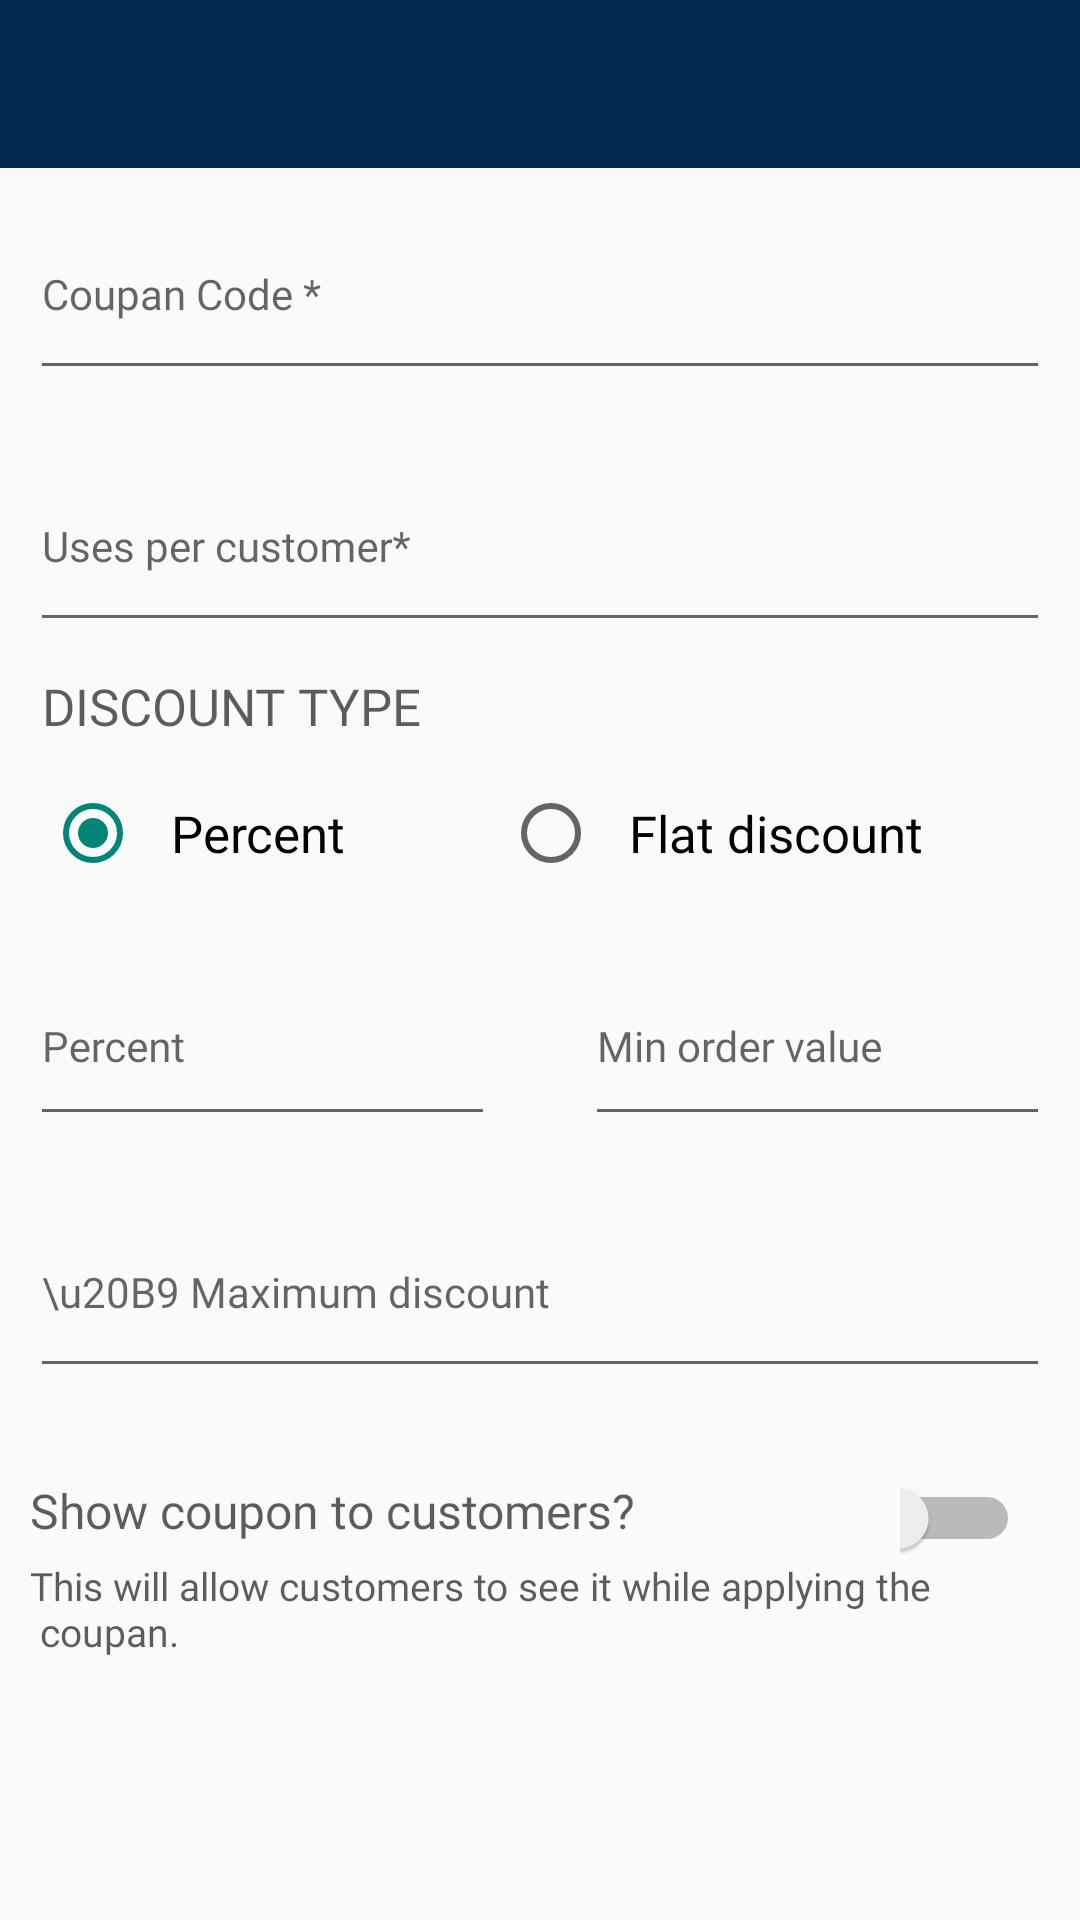

Produce the Android XML layout that renders to this screen, including the resource entries it uses.
<!-- AndroidManifest.xml: application theme Theme.VenderApp -->
<!-- res/layout/activity_discount_coupan.xml -->
<?xml version="1.0" encoding="utf-8"?>
<LinearLayout xmlns:android="http://schemas.android.com/apk/res/android"
    xmlns:tools="http://schemas.android.com/tools"
    android:layout_width="match_parent"
    android:layout_height="match_parent"
    android:orientation="vertical"
    tools:context=".activitys.DiscountCoupanActivity">
    <include layout="@layout/toolbar_layout"/>

    <com.google.android.material.textfield.TextInputLayout
        android:id="@+id/coupan_code"
        android:layout_width="match_parent"
        android:layout_height="wrap_content">
        <EditText
            android:layout_width="match_parent"
            android:layout_height="wrap_content"
            android:layout_margin="10dp"
            android:paddingTop="22dp"
            android:paddingBottom="22dp"
            android:textSize="14sp"
            android:textColor="@color/black"
            android:fontFamily="@font/sfpro_display_regular"
            android:hint="Coupan Code *"/>
    </com.google.android.material.textfield.TextInputLayout>
    <LinearLayout
        android:layout_width="match_parent"
        android:layout_height="wrap_content"
        android:orientation="horizontal">


    </LinearLayout>


    <com.google.android.material.textfield.TextInputLayout
        android:id="@+id/uses_pr_customer"
        android:layout_width="match_parent"
        android:layout_height="wrap_content">
        <EditText
            android:layout_width="match_parent"
            android:layout_height="wrap_content"
            android:layout_margin="10dp"
            android:paddingTop="22dp"
            android:paddingBottom="22dp"
            android:textSize="14sp"
            android:textColor="@color/black"
            android:fontFamily="@font/sfpro_display_regular"
            android:hint="Uses per customer*"/>
    </com.google.android.material.textfield.TextInputLayout>

    <TextView
        android:layout_width="wrap_content"
        android:layout_height="wrap_content"
        android:textColor="@color/gray"
        android:textSize="17sp"
        android:fontFamily="@font/sfpro_display_semibold"
        android:paddingStart="14dp"
        android:text="DISCOUNT TYPE"/>

    <RadioGroup
        android:id="@+id/percent_flatdis"
        android:layout_width="match_parent"
        android:layout_height="wrap_content"
        android:orientation="horizontal"
        android:padding="15dp">

        <RadioButton
            android:id="@+id/radioButton"
            android:layout_width="wrap_content"
            android:layout_height="wrap_content"
            android:paddingStart="10dp"
            android:paddingEnd="15dp"
            android:textSize="17sp"
            android:checked="true"
            android:textColor="@color/black"
            android:layout_weight="1"
            android:text="Percent"
            android:fontFamily="@font/sfpro_display_medium"/>
        <RadioButton
            android:id="@+id/flat_discount"
            android:layout_width="wrap_content"
            android:paddingStart="10dp"
            android:layout_weight="1"
            android:textSize="17sp"
            android:textColor="@color/black"
            android:layout_height="wrap_content"
            android:text="Flat discount"
            android:fontFamily="@font/sfpro_display_medium"/>
    </RadioGroup>

    <LinearLayout
        android:layout_width="match_parent"
        android:layout_height="wrap_content"
        android:orientation="vertical">

    </LinearLayout>
    <LinearLayout
        android:layout_width="match_parent"
        android:layout_height="wrap_content"
        android:orientation="horizontal">
        <com.google.android.material.textfield.TextInputLayout
            android:visibility="gone"
            android:id="@+id/dis_amount"
            android:layout_width="0dp"
            android:layout_weight="1"
            android:layout_marginEnd="5dp"
            android:layout_height="wrap_content">
            <EditText
                android:layout_width="match_parent"
                android:layout_height="wrap_content"
                android:layout_margin="10dp"
                android:paddingTop="20dp"
                android:paddingBottom="20dp"
                android:textSize="14sp"
                android:textColor="@color/black"
                android:fontFamily="@font/sfpro_display_regular"
                android:hint="Discount amount*"/>
        </com.google.android.material.textfield.TextInputLayout>

        <com.google.android.material.textfield.TextInputLayout
            android:id="@+id/percent"
            android:layout_width="0dp"
            android:layout_weight="1"
            android:layout_marginEnd="5dp"
            android:layout_height="wrap_content">
            <EditText
                android:layout_width="match_parent"
                android:layout_height="wrap_content"
                android:layout_margin="10dp"
                android:paddingTop="20dp"
                android:paddingBottom="20dp"
                android:textSize="14sp"
                android:textColor="@color/black"
                android:fontFamily="@font/sfpro_display_regular"
                android:hint="Percent"/>
        </com.google.android.material.textfield.TextInputLayout>
        <com.google.android.material.textfield.TextInputLayout
            android:id="@+id/selling_p"
            android:layout_width="0dp"
            android:layout_weight="1"
            android:layout_marginStart="5dp"
            android:layout_height="wrap_content">
            <EditText
                android:layout_width="match_parent"
                android:layout_height="wrap_content"
                android:layout_margin="10dp"
                android:paddingTop="20dp"
                android:paddingBottom="20dp"
                android:textSize="14sp"
                android:textColor="@color/black"
                android:fontFamily="@font/sfpro_display_regular"
                android:hint="Min order value"/>
        </com.google.android.material.textfield.TextInputLayout>
    </LinearLayout>
    <com.google.android.material.textfield.TextInputLayout
        android:id="@+id/max_discount"
        android:layout_width="match_parent"
        android:layout_height="wrap_content">
        <EditText
            android:layout_width="match_parent"
            android:layout_height="wrap_content"
            android:layout_margin="10dp"
            android:paddingTop="22dp"
            android:paddingBottom="22dp"
            android:textSize="14sp"
            android:textColor="@color/black"
            android:fontFamily="@font/sfpro_display_regular"
            android:hint="\u20B9 Maximum discount"/>
    </com.google.android.material.textfield.TextInputLayout>
<RelativeLayout
    android:layout_width="match_parent"
    android:layout_height="wrap_content"
    android:paddingTop="20dp"
    android:orientation="horizontal">

    <TextView
        android:layout_width="match_parent"
        android:layout_height="wrap_content"
        android:text="Show coupon to customers?"
        android:fontFamily="@font/sfpro_display_regular"
        android:textSize="16sp"
        android:paddingStart="10dp"
        android:textColor="@color/gray"/>
    <Switch
        android:id="@+id/switch1"
        android:layout_width="60dp"
        android:layout_height="wrap_content"
        android:layout_alignParentEnd="true"
        android:paddingEnd="20dp"
        tools:ignore="UseSwitchCompatOrMaterialXml"
        android:layout_alignParentRight="true" />

</RelativeLayout>
    <TextView
        android:layout_width="match_parent"
        android:layout_height="wrap_content"
        android:textColor="@color/gray"
        android:textSize="13sp"
        android:fontFamily="@font/sfpro_display_regular"
        android:paddingStart="10dp"
        android:text="@string/this_will_allow_customers_to_see_it_while_applying_the_n_coupan"/>
</LinearLayout>
<!-- res/layout/toolbar_layout.xml (included above) -->
<androidx.appcompat.widget.Toolbar
    android:id="@+id/toolbar_layout"
    android:layout_width="match_parent"
    xmlns:app="http://schemas.android.com/apk/res-auto"
    android:background="@color/colorNavText"
    app:titleTextColor="@android:color/white"
    android:layout_height="wrap_content"
    xmlns:android="http://schemas.android.com/apk/res/android">
</androidx.appcompat.widget.Toolbar>
<!-- resources referenced by this layout -->
<resources>
  <color name="black">#FF000000</color>
  <color name="colorNavText">#01294b</color>
  <color name="gray">#A1000000</color>
  <string name="this_will_allow_customers_to_see_it_while_applying_the_n_coupan">This will allow customers to see it while applying the \n coupan.</string>
  <style name="Theme.VenderApp" parent="Theme.AppCompat.Light.NoActionBar">
          
          <item name="colorPrimary">@color/purple_500</item>
          <item name="colorPrimaryVariant">@color/purple_700</item>
          <item name="colorOnPrimary">@color/white</item>
          
          <item name="colorSecondary">@color/teal_200</item>
          <item name="colorSecondaryVariant">@color/teal_700</item>
          <item name="colorOnSecondary">@color/black</item>
          
          <item name="android:statusBarColor" tools:targetApi="l">?attr/colorPrimaryVariant</item>
          
      </style>
  <color name="purple_500">#FF6200EE</color>
  <color name="purple_700">#FF3700B3</color>
  <color name="white">#FFFFFFFF</color>
  <color name="teal_200">#FF03DAC5</color>
  <color name="teal_700">#FF018786</color>
</resources>
